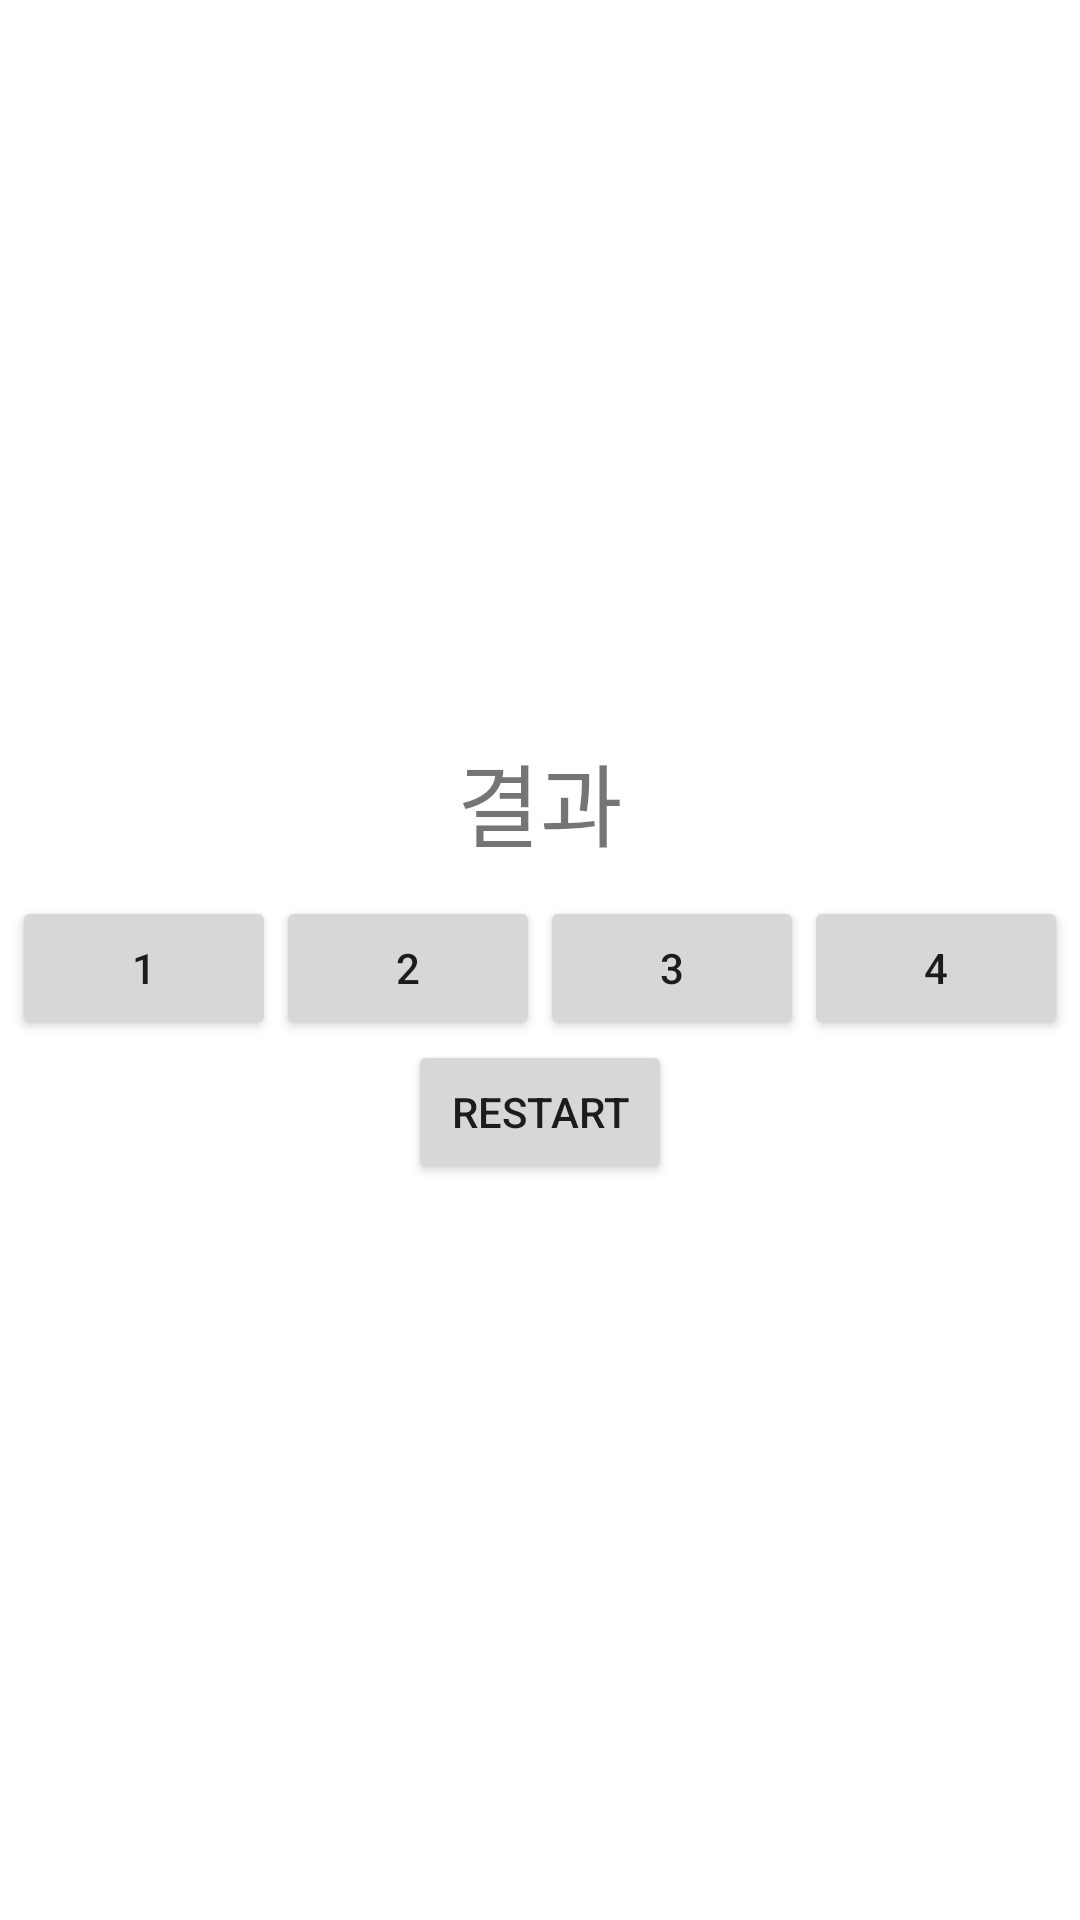

Reconstruct the res/layout file that produces this screen, plus the resources it refers to.
<!-- AndroidManifest.xml: application theme Theme.Ex_0104_Kotlin -->
<!-- res/layout/activity_lot.xml -->
<?xml version="1.0" encoding="utf-8"?>
<LinearLayout xmlns:android="http://schemas.android.com/apk/res/android"
    xmlns:app="http://schemas.android.com/apk/res-auto"
    xmlns:tools="http://schemas.android.com/tools"
    android:layout_width="match_parent"
    android:layout_height="match_parent"
    tools:context=".LotActivity"
    android:orientation="vertical"
    android:gravity="center">

    <TextView
        android:layout_width="wrap_content"
        android:layout_height="wrap_content"
        android:text="결과"
        android:textSize="30dp"
        android:id="@+id/txt_result"/>

    <LinearLayout
        android:layout_width="wrap_content"
        android:layout_height="wrap_content"
        android:orientation="horizontal"
        android:layout_marginTop="10dp">

        <Button
            android:layout_width="wrap_content"
            android:layout_height="wrap_content"
            android:text="1"
            android:id="@+id/btn1"/>

        <Button
            android:layout_width="wrap_content"
            android:layout_height="wrap_content"
            android:text="2"
            android:id="@+id/btn2"/>

        <Button
            android:layout_width="wrap_content"
            android:layout_height="wrap_content"
            android:text="3"
            android:id="@+id/btn3"/>

        <Button
            android:layout_width="wrap_content"
            android:layout_height="wrap_content"
            android:text="4"
            android:id="@+id/btn4"/>

    </LinearLayout>

    <Button
        android:layout_width="wrap_content"
        android:layout_height="wrap_content"
        android:text="restart"
        android:id="@+id/btn_re"/>

</LinearLayout>
<!-- resources referenced by this layout -->
<resources>
  <style name="Theme.Ex_0104_Kotlin" parent="Theme.MaterialComponents.DayNight.DarkActionBar">
          
          <item name="colorPrimary">@color/purple_500</item>
          <item name="colorPrimaryVariant">@color/purple_700</item>
          <item name="colorOnPrimary">@color/white</item>
          
          <item name="colorSecondary">@color/teal_200</item>
          <item name="colorSecondaryVariant">@color/teal_700</item>
          <item name="colorOnSecondary">@color/black</item>
          
          <item name="android:statusBarColor">?attr/colorPrimaryVariant</item>
          
      </style>
  <color name="purple_500">#FF6200EE</color>
  <color name="purple_700">#FF3700B3</color>
  <color name="white">#FFFFFFFF</color>
  <color name="teal_200">#FF03DAC5</color>
  <color name="teal_700">#FF018786</color>
  <color name="black">#FF000000</color>
</resources>
